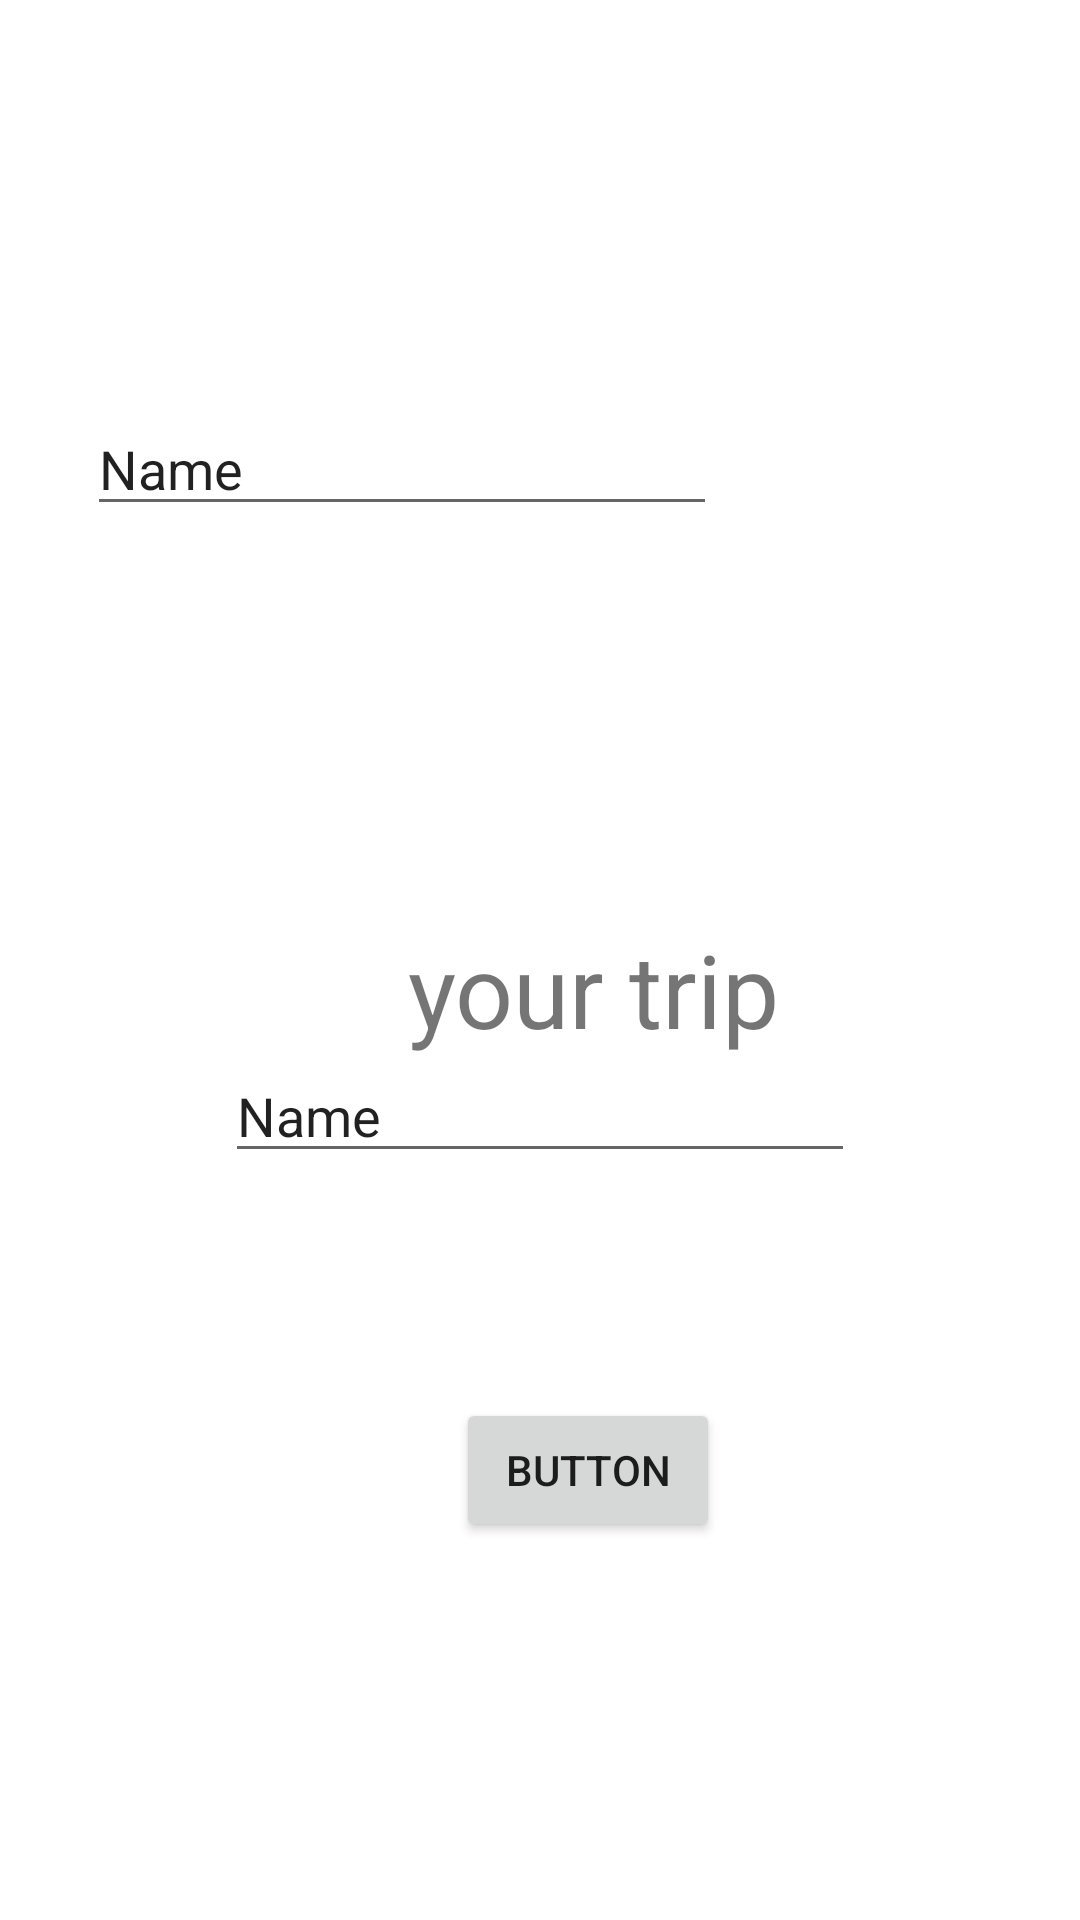

The Android layout XML behind this screen, and the referenced resources:
<!-- AndroidManifest.xml: application theme Theme.Salem128 -->
<!-- res/layout/activity_main.xml -->
<?xml version="1.0" encoding="utf-8"?>
<RelativeLayout xmlns:android="http://schemas.android.com/apk/res/android"
    xmlns:app="http://schemas.android.com/apk/res-auto"
    xmlns:tools="http://schemas.android.com/tools"
    android:layout_width="match_parent"
    android:layout_height="match_parent"
    tools:context=".MainActivity">

    <EditText
        android:id="@+id/editTextTextPersonName"
        android:layout_width="wrap_content"
        android:layout_height="wrap_content"
        android:layout_alignParentTop="true"
        android:layout_alignParentEnd="true"
        android:layout_marginTop="134dp"
        android:layout_marginEnd="121dp"
        android:ems="10"
        android:inputType="textPersonName"
        android:text="Name"
        tools:ignore="TouchTargetSizeCheck" />

    <TextView
        android:id="@+id/textView4"
        android:layout_width="wrap_content"
        android:layout_height="wrap_content"
        android:layout_alignParentStart="true"
        android:layout_alignParentTop="true"
        android:layout_centerHorizontal="true"
        android:layout_marginStart="136dp"
        android:layout_marginTop="307dp"
        android:text="your trip"
        android:textSize="34sp" />

    <ImageView
        android:id="@+id/imageView"
        android:layout_width="wrap_content"
        android:layout_height="wrap_content" />

    <Button
        android:id="@+id/button"
        android:layout_width="wrap_content"
        android:layout_height="wrap_content"
        android:layout_alignParentStart="true"
        android:layout_alignParentBottom="true"
        android:layout_centerHorizontal="true"
        android:layout_marginStart="152dp"
        android:layout_marginBottom="126dp"
        android:text="Button" />

    <EditText
        android:id="@+id/editTextTextPersonName3"
        android:layout_width="wrap_content"
        android:layout_height="wrap_content"
        android:layout_alignParentBottom="true"
        android:layout_centerHorizontal="true"
        android:layout_marginBottom="249dp"
        android:ems="10"
        android:inputType="textPersonName"
        android:text="Name"
        tools:ignore="TouchTargetSizeCheck" />

</RelativeLayout>
<!-- resources referenced by this layout -->
<resources>
  <style name="Theme.Salem128" parent="Theme.MaterialComponents.DayNight.DarkActionBar">
          
          <item name="colorPrimary">@color/purple_500</item>
          <item name="colorPrimaryVariant">@color/purple_700</item>
          <item name="colorOnPrimary">@color/white</item>
          
          <item name="colorSecondary">@color/teal_200</item>
          <item name="colorSecondaryVariant">@color/teal_700</item>
          <item name="colorOnSecondary">@color/black</item>
          
          <item name="android:statusBarColor" tools:targetApi="l">?attr/colorPrimaryVariant</item>
          
      </style>
  <!-- not gathered from this repository: default colours our renderer supplied (Android Studio template values) -->
  <color name="purple_500">#FF6200EE</color>
  <color name="purple_700">#FF3700B3</color>
  <color name="teal_200">#FF03DAC5</color>
  <color name="teal_700">#FF018786</color>
  <color name="black">#FF000000</color>
  <color name="white">#FFFFFFFF</color>
</resources>
